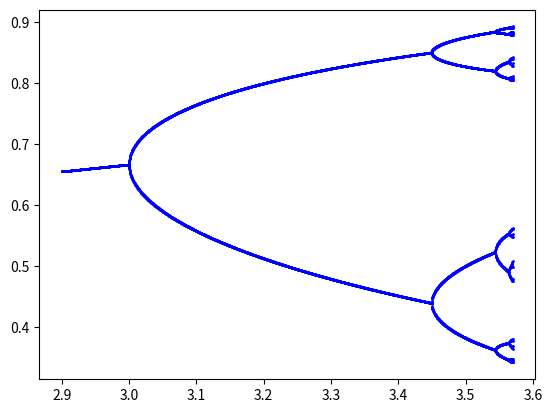

The matplotlib source for this figure:
#!/usr/bin/env python

import matplotlib.pyplot as plt

if __name__=='__main__':
    R0           = 2.9
    R1           = 3.57
    N            = 2000
    M            = 2000
    L            = 10000
    epsilon      = 0.00000001
    x_init       = 0.5
    step         = (R1-R0)/N
    bifurcations = []
    cycle_length0 = 1
    cycle_length  = None
    for i in range(N):
        r  = R0+i*step
        x  = x_init
        rs = []
        xs = []
        for j in range(L):
            x=r*x*(1-x)
        x0 = x
        for j in range(M):
            x=r*x*(1-x)
            rs.append(r)
            xs.append(x)
            if abs(x-x0)<epsilon:
                cycle_length = j+1
                break
        if cycle_length != cycle_length0:
            bifurcations.append((r,cycle_length))
            cycle_length0 = cycle_length
        plt.scatter(rs,xs,s=1,edgecolors='b',c='b')

    print (bifurcations)
    for i in range(len(bifurcations)-2):
        a,_=bifurcations[i]
        b,_=bifurcations[i+1]
        c,_=bifurcations[i+2]
        print ((a-b)/(b-c))
    plt.show()
